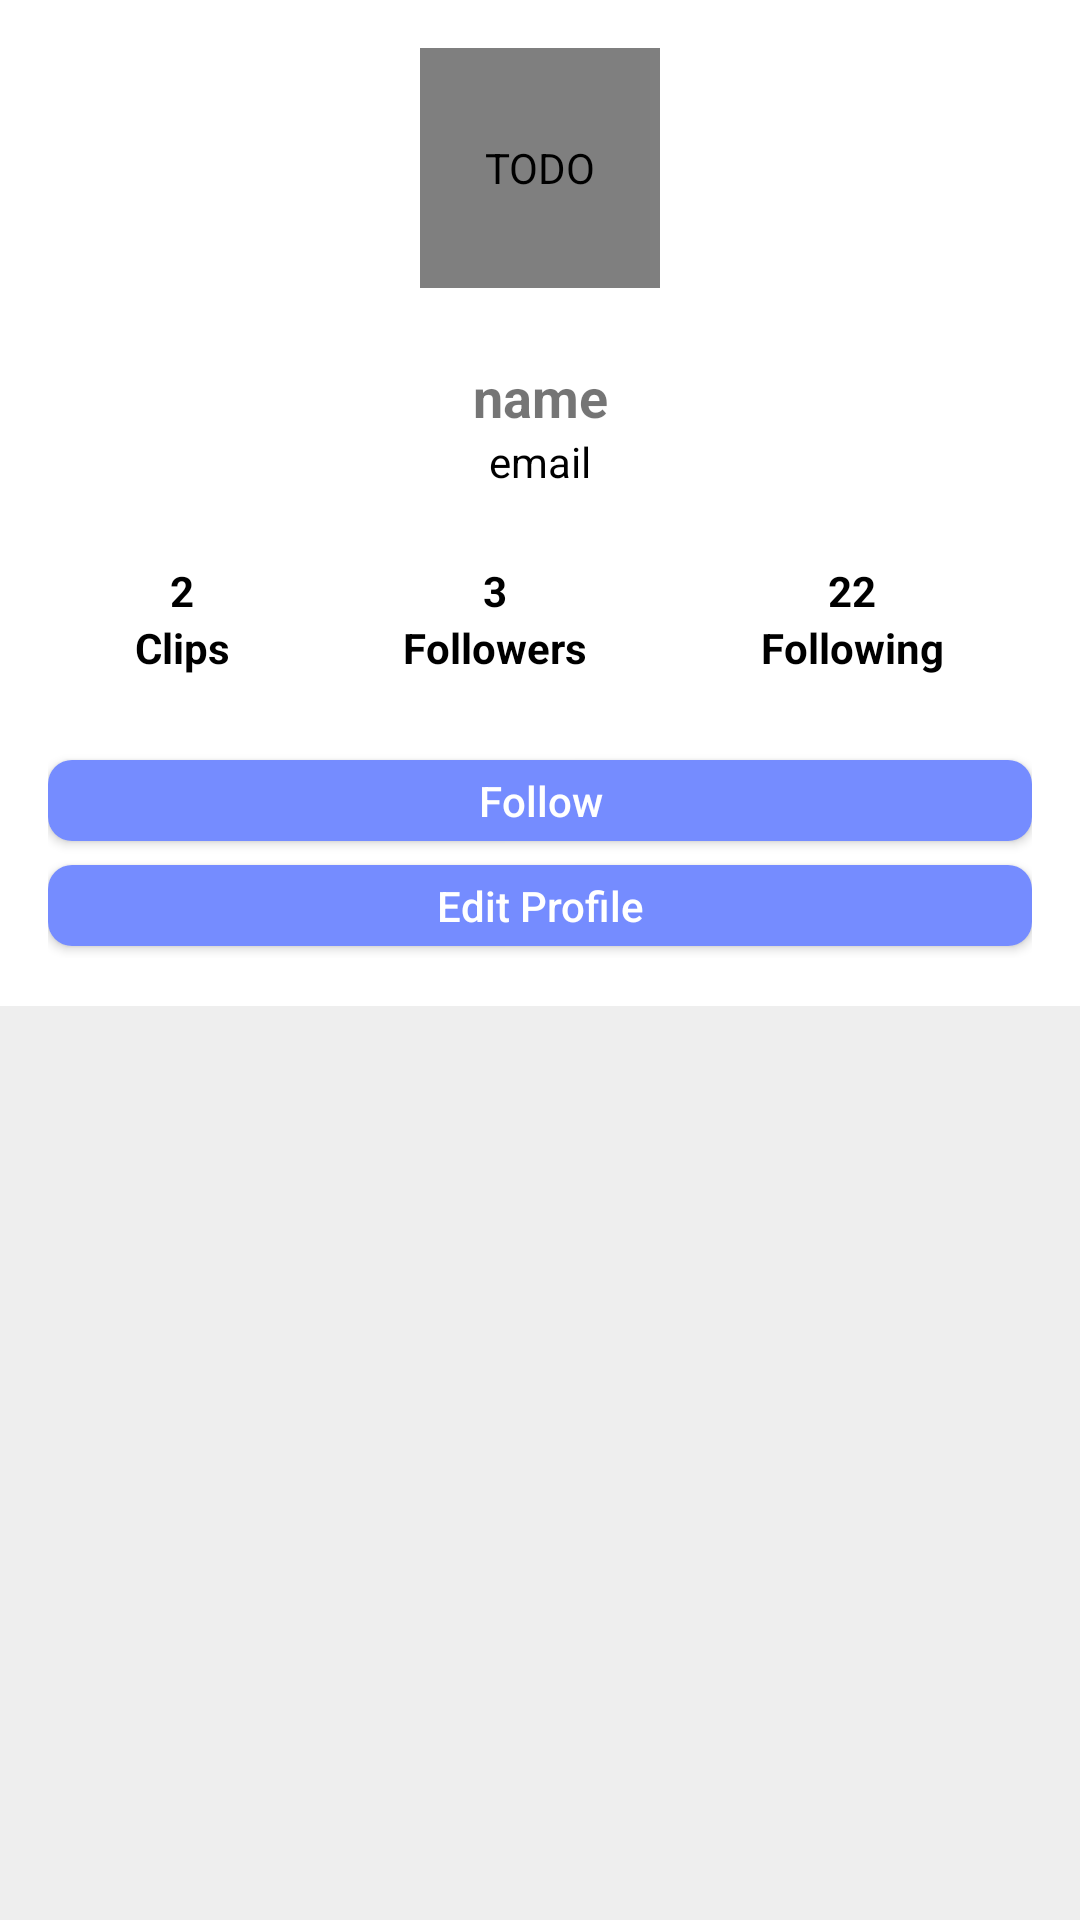

Android layout source for this screen:
<!-- AndroidManifest.xml: application theme Theme.AppCompat.Light -->
<!-- res/layout/profile_landing_card.xml -->
<?xml version="1.0" encoding="utf-8"?>
<LinearLayout xmlns:android="http://schemas.android.com/apk/res/android"
    xmlns:tools="http://schemas.android.com/tools"
    xmlns:app="http://schemas.android.com/apk/res-auto"
    android:id="@+id/profile_landing_layout"
    android:layout_width="match_parent"
    android:layout_height="wrap_content"
    android:layout_marginBottom="@dimen/baseMargin"
    android:background="@color/grey_300"
    android:orientation="vertical"
    tools:context=".panel.fragments.fragment_profile">


    <LinearLayout
        android:id="@+id/fragment_profile_contet_card"
        android:layout_width="match_parent"
        android:layout_height="wrap_content"
        android:background="@color/white"
        android:orientation="vertical"
        android:padding="@dimen/basePadding"
        android:visibility="visible">

        <LinearLayout xmlns:tools="http://schemas.android.com/tools"
            android:layout_width="match_parent"
            android:layout_height="wrap_content"
            android:baselineAligned="true"
            android:orientation="vertical">


            <de.hdodenhof.circleimageview.CircleImageView
                android:id="@+id/choose_avatar_icon"
                android:layout_width="@dimen/profile_card_image_size"
                android:layout_height="@dimen/profile_card_image_size"
                android:layout_gravity="center_horizontal"
                android:contentDescription="@string/todo"
                app:civ_border_width="1dp"
                app:civ_border_color="@color/grey_500"
                android:src="@drawable/boy" />

            <LinearLayout
                android:layout_width="match_parent"
                android:layout_height="wrap_content"
                android:layout_marginTop="@dimen/profile_card_element_padding"
                android:layout_weight="1"
                android:orientation="vertical">

                <TextView
                    android:id="@+id/fragment_profile_name"
                    android:layout_width="match_parent"
                    android:layout_height="wrap_content"
                    android:gravity="center_horizontal"
                    android:text="name"
                    android:textSize="@dimen/profile_card_title"
                    android:textStyle="bold" />

                <TextView
                    android:id="@+id/fragment_profile_email"
                    android:layout_width="match_parent"
                    android:layout_height="wrap_content"
                    android:gravity="center_horizontal"
                    android:text="email"
                    android:textColor="@color/black"
                    android:textSize="@dimen/profile_card_content" />


            </LinearLayout>

            <LinearLayout
                android:layout_width="match_parent"
                android:layout_height="match_parent"
                android:layout_marginTop="@dimen/profile_card_element_padding"
                android:orientation="vertical">


                <LinearLayout
                    android:layout_width="match_parent"
                    android:layout_height="wrap_content"
                    android:layout_weight="1"
                    android:orientation="horizontal">

                    <LinearLayout
                        android:id="@+id/fragment_profile_clips_container"
                        android:layout_width="wrap_content"
                        android:layout_height="wrap_content"
                        android:layout_weight="0.1"
                        android:orientation="vertical">


                        <TextView
                            android:id="@+id/fragment_profile_clips_count"
                            android:layout_width="wrap_content"
                            android:layout_height="wrap_content"
                            android:layout_gravity="center"
                            android:text="2"
                            android:textAllCaps="false"
                            android:textColor="@color/black"
                            android:textStyle="bold" />

                        <TextView
                            android:id="@+id/fragment_profile_clips"
                            android:layout_width="wrap_content"
                            android:layout_height="wrap_content"
                            android:layout_gravity="center"
                            android:layout_weight="0.1"
                            android:text="@string/clips"
                            android:textAllCaps="false"
                            android:textColor="@color/black"
                            android:textStyle="bold" />

                    </LinearLayout>


                    <LinearLayout
                        android:id="@+id/fragment_profile_followers_container"
                        android:layout_width="wrap_content"
                        android:layout_height="wrap_content"
                        android:layout_weight="0.1"
                        android:orientation="vertical">


                        <TextView
                            android:id="@+id/fragment_profile_followers_count"
                            android:layout_width="wrap_content"
                            android:layout_height="wrap_content"
                            android:layout_gravity="center"
                            android:text="3"
                            android:textColor="@color/black"
                            android:textStyle="bold" />

                        <TextView
                            android:id="@+id/fragment_profile_followers"
                            android:layout_width="wrap_content"
                            android:layout_height="wrap_content"
                            android:layout_gravity="center"
                            android:layout_weight="0.1"
                            android:text="@string/followers"
                            android:textColor="@color/black"
                            android:textStyle="bold" />

                    </LinearLayout>


                    <LinearLayout
                        android:id="@+id/fragment_profile_following_container"
                        android:layout_width="wrap_content"
                        android:layout_height="wrap_content"
                        android:layout_weight="0.1"
                        android:orientation="vertical">

                        <TextView
                            android:id="@+id/fragment_profile_following_count"
                            android:layout_width="wrap_content"
                            android:layout_height="wrap_content"
                            android:layout_gravity="center"
                            android:text="22"
                            android:textColor="@color/black"
                            android:textStyle="bold" />


                        <TextView
                            android:id="@+id/fragment_profile_following"
                            android:layout_width="wrap_content"
                            android:layout_height="wrap_content"
                            android:layout_gravity="center"
                            android:layout_weight="0.1"
                            android:text="@string/following"
                            android:textColor="@color/black"
                            android:textStyle="bold" />

                    </LinearLayout>

                </LinearLayout>

                <LinearLayout
                    android:layout_width="match_parent"
                    android:layout_height="wrap_content"
                    android:layout_marginTop="@dimen/profile_card_element_padding"
                    android:orientation="vertical">

                    <Button
                        android:id="@+id/rx"
                        style="@style/primaryButton"
                        android:layout_width="match_parent"
                        android:layout_height="wrap_content"
                        android:minHeight="16dp"
                        android:padding="4dp"
                        android:text="@string/follow"
                        android:textAllCaps="false" />


                    
                    <Button
                        android:id="@+id/profile_edit"

                        style="@style/primaryButton"
                        android:layout_width="match_parent"
                        android:layout_height="wrap_content"
                        android:minHeight="16dp"
                        android:padding="4dp"
                        android:text="Edit Profile"
                        android:textAllCaps="false" />
                </LinearLayout>
            </LinearLayout>
        </LinearLayout>


        <TextView
            android:id="@+id/profile_landing_id"
            android:layout_width="wrap_content"
            android:layout_height="16sp"
            android:minWidth="30dp"
            android:minHeight="12dp"
            android:textStyle="bold"
            android:visibility="gone" />

        <TextView
            android:id="@+id/profile_landing_viewer_id"
            android:layout_width="wrap_content"
            android:layout_height="wrap_content"
            android:text="@string/author_id"
            android:textStyle="bold"
            android:visibility="gone" />

    </LinearLayout>
</LinearLayout>
<!-- resources referenced by this layout -->
<resources>
  <color name="black">#000000</color>
  <color name="grey_300">#EEEEEE</color>
  <color name="grey_500">#CCCCCC</color>
  <color name="white">#FFFFFF</color>
  <dimen name="baseMargin">2sp</dimen>
  <dimen name="basePadding">16dp</dimen>
  <dimen name="profile_card_content">14sp</dimen>
  <dimen name="profile_card_element_padding">24dp</dimen>
  <dimen name="profile_card_image_size">80dp</dimen>
  <dimen name="profile_card_title">18sp</dimen>
  <!-- drawable boy: jpg bitmap (drawable-hdpi, 4312 bytes) -->
  <string name="author_id">author id</string>
  <string name="clips">Clips</string>
  <string name="follow">Follow</string>
  <string name="followers">Followers</string>
  <string name="following">Following</string>
  <string name="todo">TODO</string>
  <style name="noStyleButton" parent="button">
          <item name="android:background">@drawable/no_button_style</item>
          <item name="android:textColor">@color/black</item>
          <item name="android:elevation">0dp</item>
  
      </style>
  <style name="primaryButton" parent="button">
          <item name="android:background">@drawable/primary_button_style</item>
          <item name="android:textColor">@color/white</item>
          <item name="android:elevation">0dp</item>
      </style>
  <style name="button">
          <item name="android:elevation">0sp</item>
          <item name="android:layout_marginBottom">4dp</item>
          <item name="android:layout_width">match_parent</item>
          <item name="android:layout_marginTop">4dp</item>
          <item name="android:minHeight">16dp</item>
          <item name="android:padding">8dp</item>
          <item name="android:textAllCaps">false</item>
          <item name="android:layout_height">wrap_content</item>
      </style>
  <!-- drawable no_button_style (drawable-mdpi) -->
  <?xml version="1.0" encoding="utf-8"?>
  <selector xmlns:android="http://schemas.android.com/apk/res/android">
      <item>
          <shape>
              <stroke android:width="1dp" android:color="#000000" />
  
              <solid android:color="@color/transparent" />
              <corners android:bottomLeftRadius="@dimen/button_radius" android:bottomRightRadius="@dimen/button_radius" android:topLeftRadius="@dimen/button_radius" android:topRightRadius="@dimen/button_radius" />
  
  
          </shape>
      </item>
  
  </selector>
  <!-- drawable primary_button_style (drawable-mdpi) -->
  <?xml version="1.0" encoding="utf-8"?>
  <selector xmlns:android="http://schemas.android.com/apk/res/android">
  <item><shape>
      
  
      <solid android:color="@color/colorPrimary" />
  
      <corners
          android:bottomLeftRadius="@dimen/button_radius"
          android:bottomRightRadius="@dimen/button_radius"
          android:topLeftRadius="@dimen/button_radius"
          android:topRightRadius="@dimen/button_radius" />
  </shape></item>
  
  </selector>
  <color name="transparent">#00FFFFFF</color>
  <dimen name="button_radius">8dp</dimen>
  <color name="colorPrimary">#758CFF</color>
</resources>
